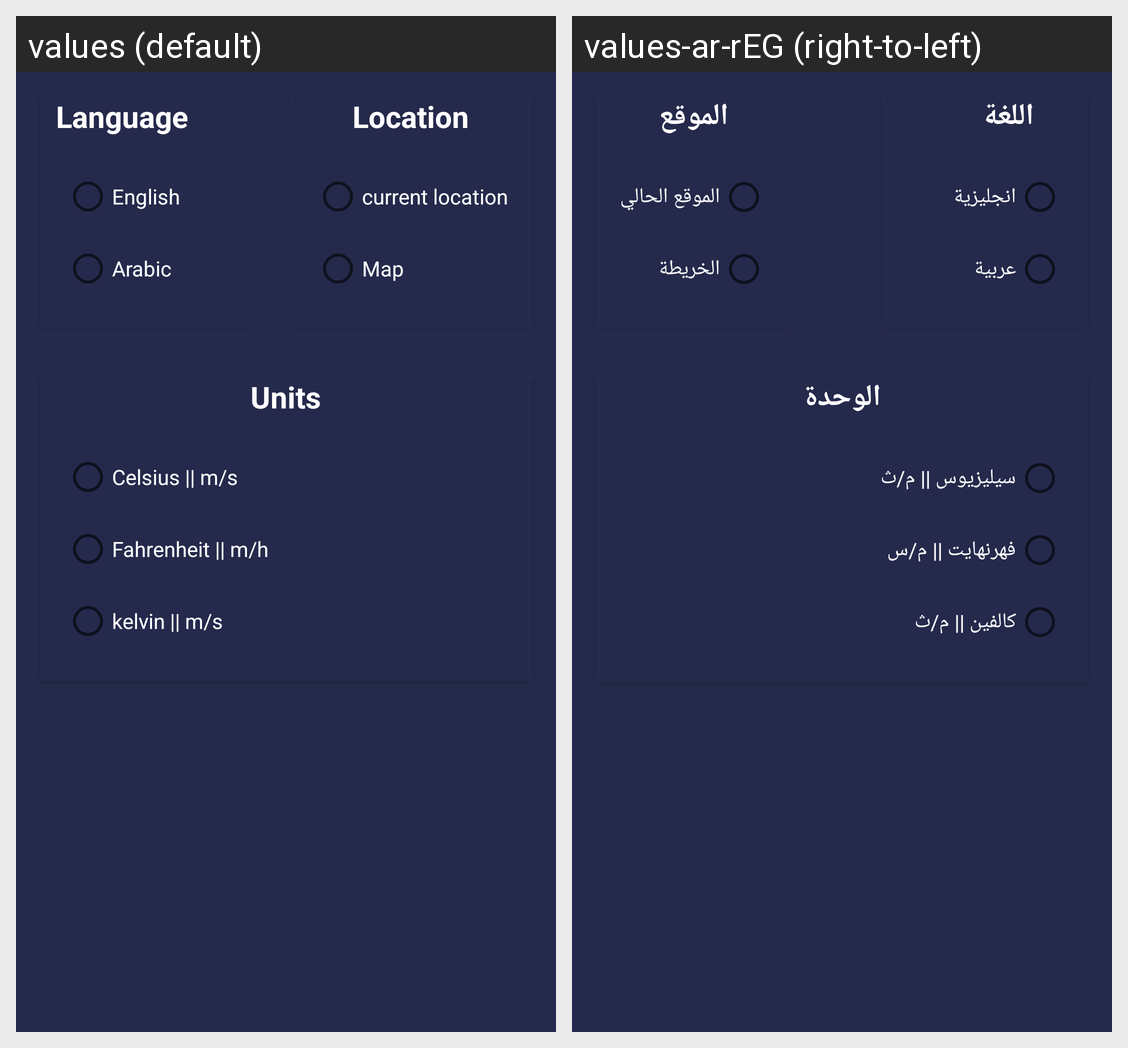

Locale-by-locale string values for the Android screen shown in this grid:
Android screen res/layout/fragment_setting.xml rendered under 2 locales, left to right: values (default), values-ar-rEG (right-to-left). Device: Nexus 5 (rendered at 1080×1920; each locale shown at half size, 540×960, under a caption strip naming it); theme Theme.WeatherForecast.
Strings drawn on this screen, with the default value and each locale's value (text and hints the layout hard-codes, and strings that could not be matched under every locale, appear in the picture but are not listed):

language
  values: Language
  values-ar-rEG: اللغة

english
  values: English
  values-ar-rEG: انجليزية

arabic
  values: Arabic
  values-ar-rEG: عربية

location
  values: Location
  values-ar-rEG: الموقع

gps
  values: current location
  values-ar-rEG: الموقع الحالي

map
  values: Map
  values-ar-rEG: الخريطة

units
  values: Units
  values-ar-rEG: الوحدة

celsius
  values: Celsius || m/s
  values-ar-rEG: سيليزيوس || م/ث

fahrenheit
  values: Fahrenheit || m/h
  values-ar-rEG: فهرنهايت || م/س

kelvin
  values: kelvin || m/s
  values-ar-rEG: كالفين || م/ث
